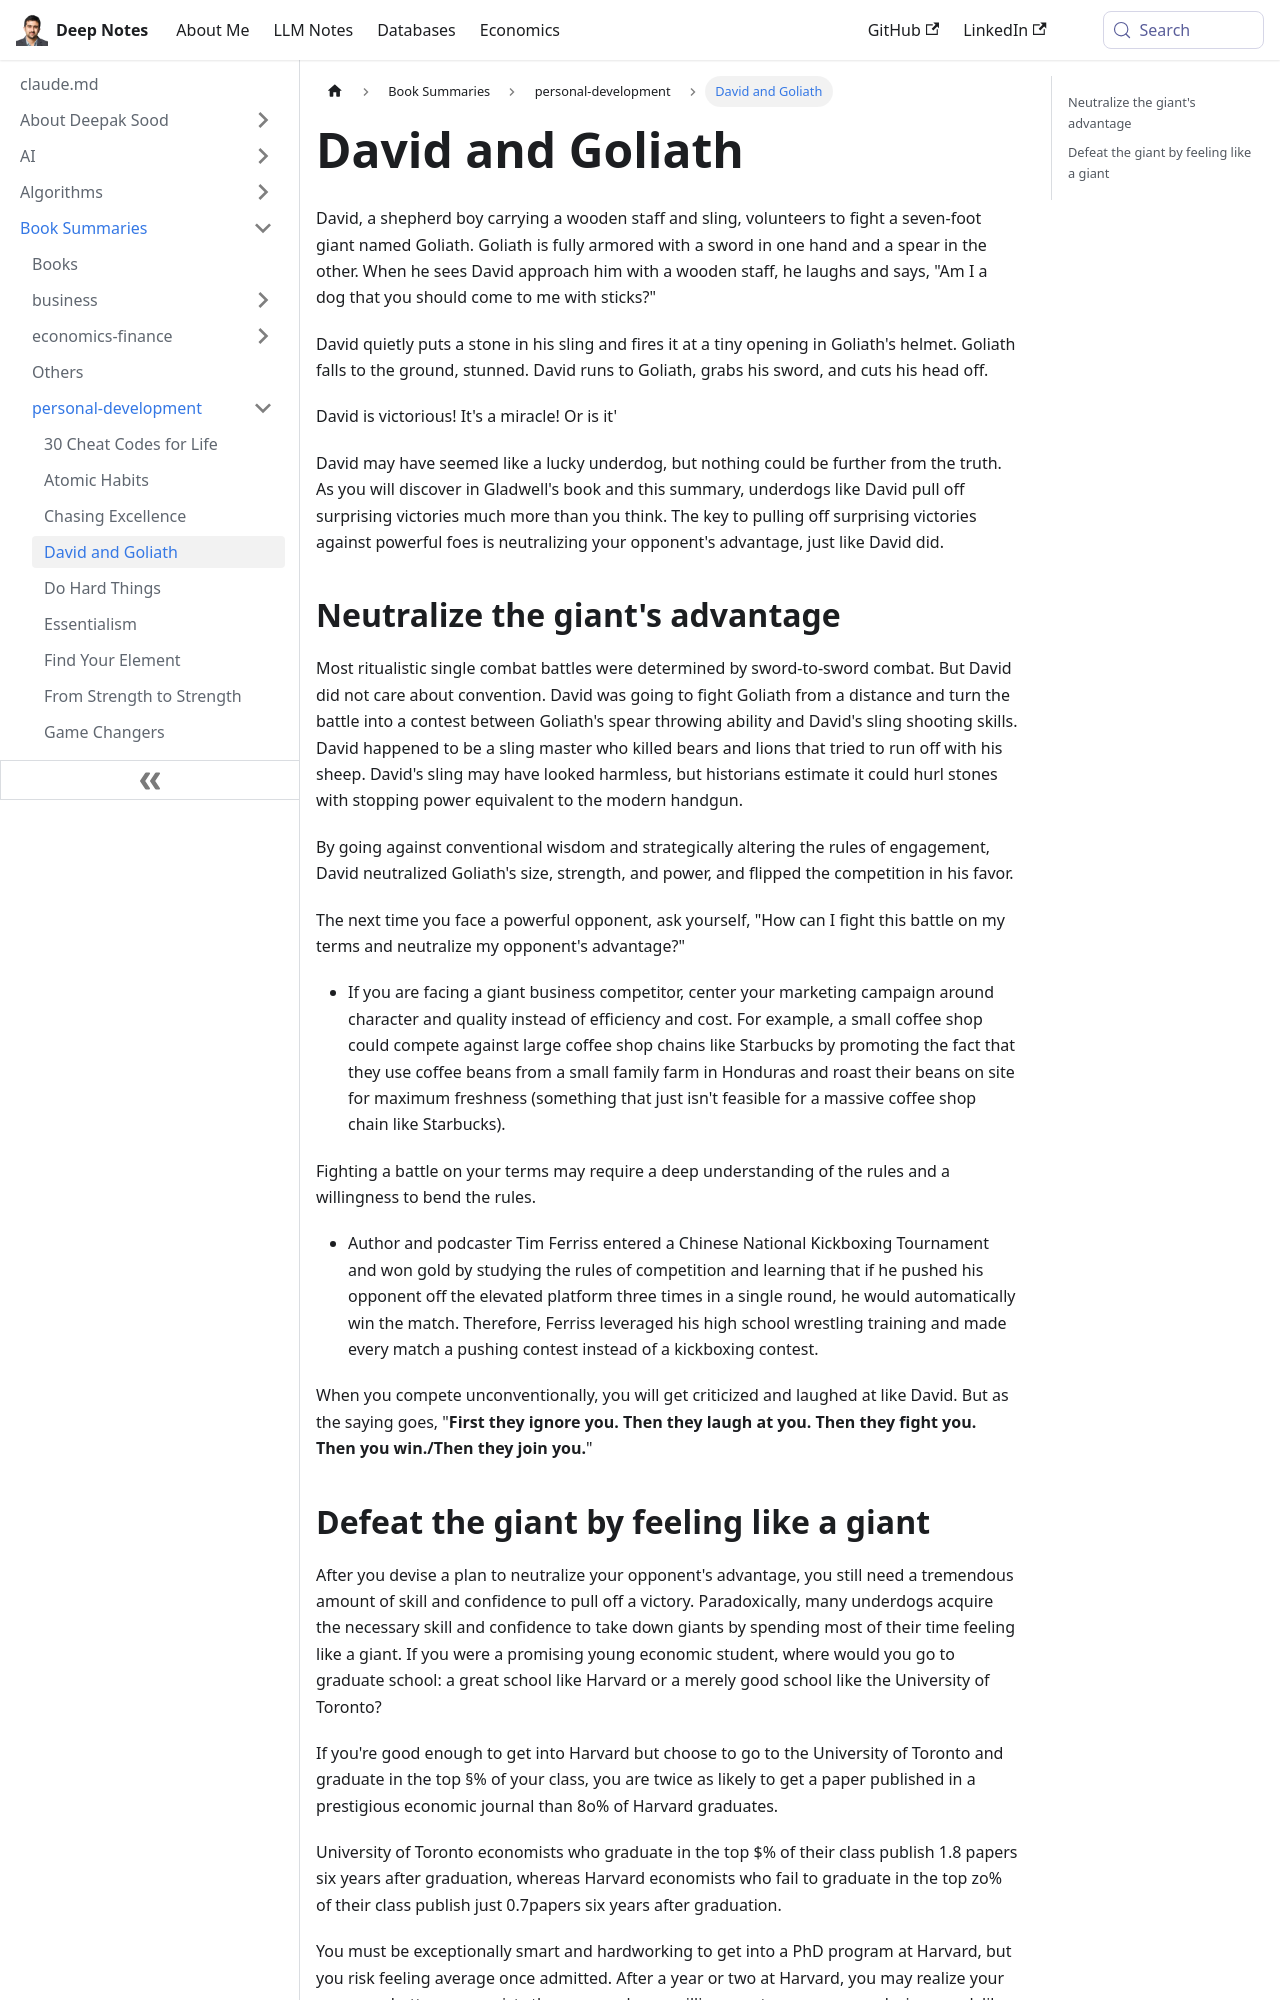

repository: deepaksood619/deepaksood619.github.io · page: book-summaries/personal-development/david-and-goliath/index.html · generator: docusaurus

---
slug: /book-summaries/personal-development/david-and-goliath
title: David and Goliath
description: Explore the inspiring story of David and Goliath, highlighting how underdogs achieve unexpected victories against giants through strategy and courage.
created: 2026-06-18
updated: 2026-06-18
---
David, a shepherd boy carrying a wooden staff and sling, volunteers to fight a seven-foot giant named Goliath. Goliath is fully armored with a sword in one hand and a spear in the other. When he sees David approach him with a wooden staff, he laughs and says, "Am I a dog that you should come to me with sticks?"

David quietly puts a stone in his sling and fires it at a tiny opening in Goliath's helmet. Goliath falls to the ground, stunned. David runs to Goliath, grabs his sword, and cuts his head off.

David is victorious! It's a miracle! Or is it'

David may have seemed like a lucky underdog, but nothing could be further from the truth. As you will discover in Gladwell's book and this summary, underdogs like David pull off surprising victories much more than you think. The key to pulling off surprising victories against powerful foes is neutralizing your opponent's advantage, just like David did.

## Neutralize the giant's advantage

Most ritualistic single combat battles were determined by sword-to-sword combat. But David did not care about convention. David was going to fight Goliath from a distance and turn the battle into a contest between Goliath's spear throwing ability and David's sling shooting skills. David happened to be a sling master who killed bears and lions that tried to run off with his sheep. David's sling may have looked harmless, but historians estimate it could hurl stones with stopping power equivalent to the modern handgun.

By going against conventional wisdom and strategically altering the rules of engagement, David neutralized Goliath's size, strength, and power, and flipped the competition in his favor.

The next time you face a powerful opponent, ask yourself, "How can I fight this battle on my terms and neutralize my opponent's advantage?"

- If you are facing a giant business competitor, center your marketing campaign around character and quality instead of efficiency and cost. For example, a small coffee shop could compete against large coffee shop chains like Starbucks by promoting the fact that they use coffee beans from a small family farm in Honduras and roast their beans on site for maximum freshness (something that just isn't feasible for a massive coffee shop chain like Starbucks).

Fighting a battle on your terms may require a deep understanding of the rules and a willingness to bend the rules.

- Author and podcaster Tim Ferriss entered a Chinese National Kickboxing Tournament and won gold by studying the rules of competition and learning that if he pushed his opponent off the elevated platform three times in a single round, he would automatically win the match. Therefore, Ferriss leveraged his high school wrestling training and made every match a pushing contest instead of a kickboxing contest.

When you compete unconventionally, you will get criticized and laughed at like David. But as the saying goes, "**First they ignore you. Then they laugh at you. Then they fight you. Then you win./Then they join you.**"
